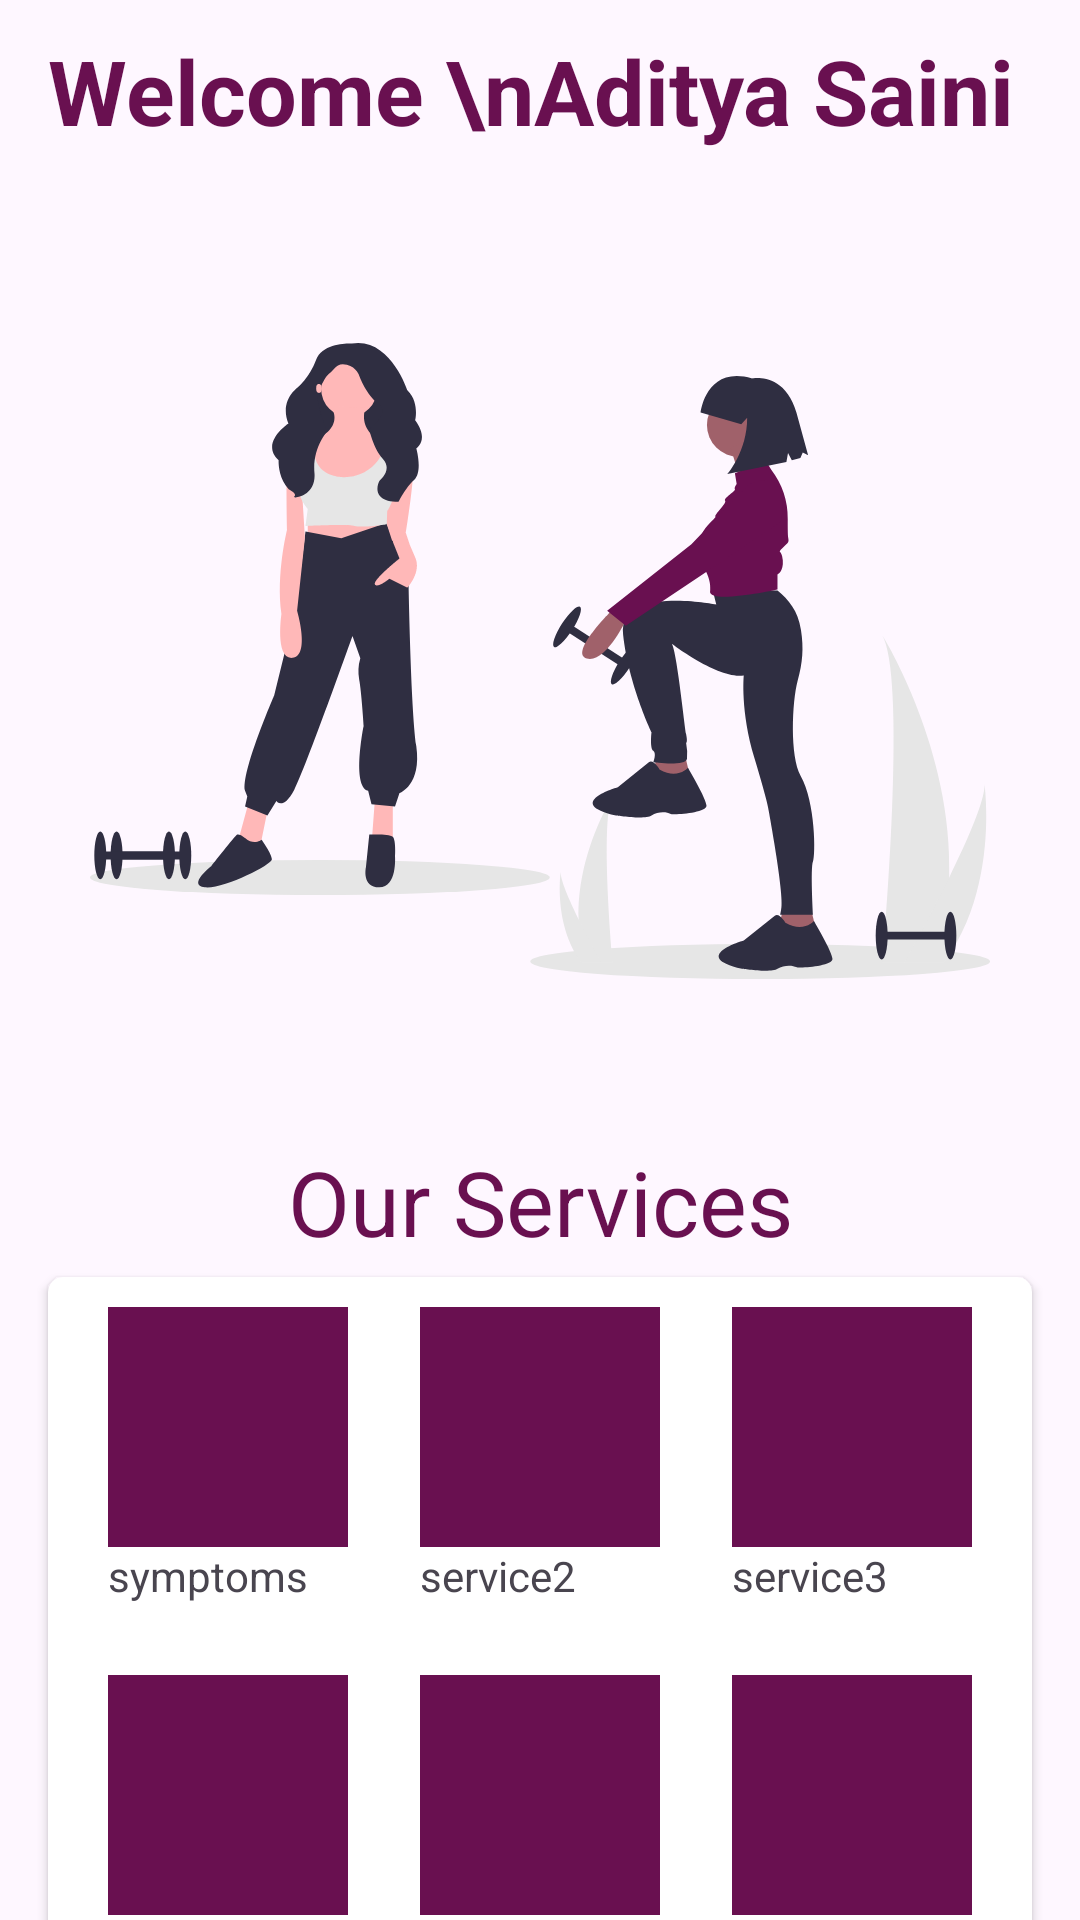

Here is an Android app screen rendered from its layout file. Give the layout XML and the strings, colors and styles it references.
<!-- AndroidManifest.xml: application theme Theme.HealthSync -->
<!-- res/layout/fragment_home_fragment.xml -->
<?xml version="1.0" encoding="utf-8"?>
<FrameLayout xmlns:android="http://schemas.android.com/apk/res/android"
    xmlns:tools="http://schemas.android.com/tools"
    android:layout_width="match_parent"
    android:layout_height="match_parent"
    xmlns:app="http://schemas.android.com/apk/res-auto"
    tools:context=".ui.home_fragment">

    <LinearLayout
        android:orientation="vertical"
        android:layout_width="match_parent"
        android:layout_height="match_parent">

        <TextView
            android:layout_width="match_parent"
            android:textStyle="bold"
            android:textColor="@color/theme"
            android:textSize="30sp"
            android:layout_marginHorizontal="16sp"
            android:layout_marginTop="10sp"
            android:text="Welcome \nAditya Saini"
            android:layout_height="wrap_content"/>

        <ImageView
            android:layout_width="300dp"
            android:layout_height="300dp"
            android:layout_marginTop="20dp"
            android:layout_gravity="center_horizontal"
            android:src="@drawable/undraw_personal_training_0dqn"
            />

        <TextView
            android:layout_width="match_parent"
            android:textColor="@color/theme"
            android:textSize="30sp"
            android:textAlignment="center"
            android:layout_gravity="center_horizontal"
            android:layout_marginHorizontal="16sp"
            android:layout_marginTop="10sp"
            android:text="Our Services"
            android:layout_height="wrap_content"/>

        <androidx.cardview.widget.CardView
            android:layout_width="match_parent"
            android:layout_height="235dp"
            android:layout_marginHorizontal="16sp"
            android:layout_marginTop="5dp"
            app:cardCornerRadius="5dp"
            android:background="@drawable/bg"
            android:elevation="7dp">

            <androidx.constraintlayout.widget.ConstraintLayout
                android:layout_width="match_parent"
                android:layout_height="match_parent">

                <ImageView

                    android:layout_marginLeft="20dp"
                    android:layout_marginTop="10dp"
                    android:id="@+id/imageView3"
                    android:layout_width="80dp"
                    android:layout_height="80dp"
                    android:src="@color/theme"
                    app:layout_constraintStart_toStartOf="parent"
                    app:layout_constraintTop_toTopOf="parent" />

                <TextView
                    android:layout_marginLeft="20dp"

                    android:id="@+id/textView3"
                    android:layout_width="80dp"
                    android:layout_height="20dp"
                    android:text="symptoms"
                    app:layout_constraintStart_toStartOf="parent"
                    app:layout_constraintTop_toBottomOf="@+id/imageView3" />

                <ImageView
                    android:layout_marginTop="10dp"
                    android:layout_marginRight="20dp"
                    android:id="@+id/imageView4"
                    android:layout_width="80dp"
                    android:layout_height="80dp"
                    android:src="@color/theme"
                    app:layout_constraintEnd_toEndOf="parent"
                    app:layout_constraintTop_toTopOf="parent" />


                <TextView
                    android:id="@+id/textView5"
                    android:layout_width="80dp"
                    android:layout_height="20dp"
                    android:text="service2"
                    app:layout_constraintEnd_toStartOf="@+id/textView4"
                    app:layout_constraintStart_toEndOf="@+id/textView3"
                    app:layout_constraintTop_toBottomOf="@+id/imageView5" />

                <TextView
                    android:layout_marginRight="20dp"

                    android:id="@+id/textView4"
                    android:layout_width="80dp"

                    android:layout_height="20dp"
                    android:text="service3"
                    app:layout_constraintEnd_toEndOf="parent"
                    app:layout_constraintTop_toBottomOf="@+id/imageView4" />

                <ImageView
                    android:layout_marginTop="10dp"

                    android:id="@+id/imageView5"
                    android:layout_width="80dp"
                    android:layout_height="80dp"
                    android:src="@color/theme"
                    app:layout_constraintEnd_toStartOf="@+id/imageView4"
                    app:layout_constraintStart_toEndOf="@+id/imageView3"
                    app:layout_constraintTop_toTopOf="parent" />


                <ImageView
                    android:id="@+id/imageView7"
                    android:layout_marginLeft="20dp"

                    android:layout_width="80dp"
                    android:layout_height="80dp"
                    android:src="@color/theme"
                    app:layout_constraintBottom_toBottomOf="parent"
                    app:layout_constraintStart_toStartOf="parent"
                    app:layout_constraintTop_toBottomOf="@+id/textView3" />

                <TextView
                    android:layout_marginLeft="20dp"

                    android:id="@+id/service4"
                    android:layout_width="80dp"

                    android:layout_height="20dp"
                    android:text="service4"
                    app:layout_constraintBottom_toBottomOf="parent"
                    app:layout_constraintStart_toStartOf="parent"
                    app:layout_constraintTop_toBottomOf="@+id/imageView7" />





                <ImageView
                    android:id="@+id/imageView6"
                    android:layout_width="80dp"
                    android:layout_height="80dp"
                    android:src="@color/theme"
                    android:layout_marginRight="20dp"

                    app:layout_constraintBottom_toBottomOf="parent"
                    app:layout_constraintEnd_toEndOf="parent"
                    app:layout_constraintTop_toBottomOf="@+id/textView3" />

                <ImageView
                    android:id="@+id/imageView8"
                    android:layout_width="80dp"
                    android:layout_height="80dp"
                    android:src="@color/theme"
                    app:layout_constraintBottom_toBottomOf="parent"
                    app:layout_constraintEnd_toStartOf="@+id/imageView6"
                    app:layout_constraintStart_toEndOf="@+id/imageView7"
                    app:layout_constraintTop_toBottomOf="@+id/textView5" />

                <TextView
                    android:layout_marginRight="20dp"

                    android:id="@+id/service6"
                    android:layout_width="80dp"

                    android:layout_height="20dp"
                    android:text="service6"
                    app:layout_constraintBottom_toBottomOf="parent"
                    app:layout_constraintEnd_toEndOf="parent"
                    app:layout_constraintTop_toBottomOf="@+id/imageView6" />

                <TextView
                    android:id="@+id/service5"
                    android:layout_width="80dp"

                    android:layout_height="20dp"
                    android:text="service5"
                    app:layout_constraintBottom_toBottomOf="parent"
                    app:layout_constraintEnd_toStartOf="@+id/service6"
                    app:layout_constraintStart_toEndOf="@+id/service4"
                    app:layout_constraintTop_toBottomOf="@+id/imageView8" />


            </androidx.constraintlayout.widget.ConstraintLayout>


        </androidx.cardview.widget.CardView>






    </LinearLayout>

</FrameLayout>
<!-- resources referenced by this layout -->
<resources>
  <color name="theme">#691050</color>
  <!-- drawable bg (drawable) -->
  <?xml version="1.0" encoding="utf-8"?>
  <shape xmlns:android="http://schemas.android.com/apk/res/android">
      <solid android:color="@android:color/transparent" />
      <stroke
          android:width="2dp"
      android:color="@color/theme" />
  </shape>
  <!-- drawable undraw_personal_training_0dqn: vector/xml drawable (drawable, 9287 chars, omitted) -->
  <style name="Theme.HealthSync" parent="Base.Theme.HealthSync">
          <item name="colorPrimary">@color/theme</item>
  
      </style>
  <style name="Base.Theme.HealthSync" parent="Theme.Material3.DayNight.NoActionBar">
          
          
      </style>
</resources>
